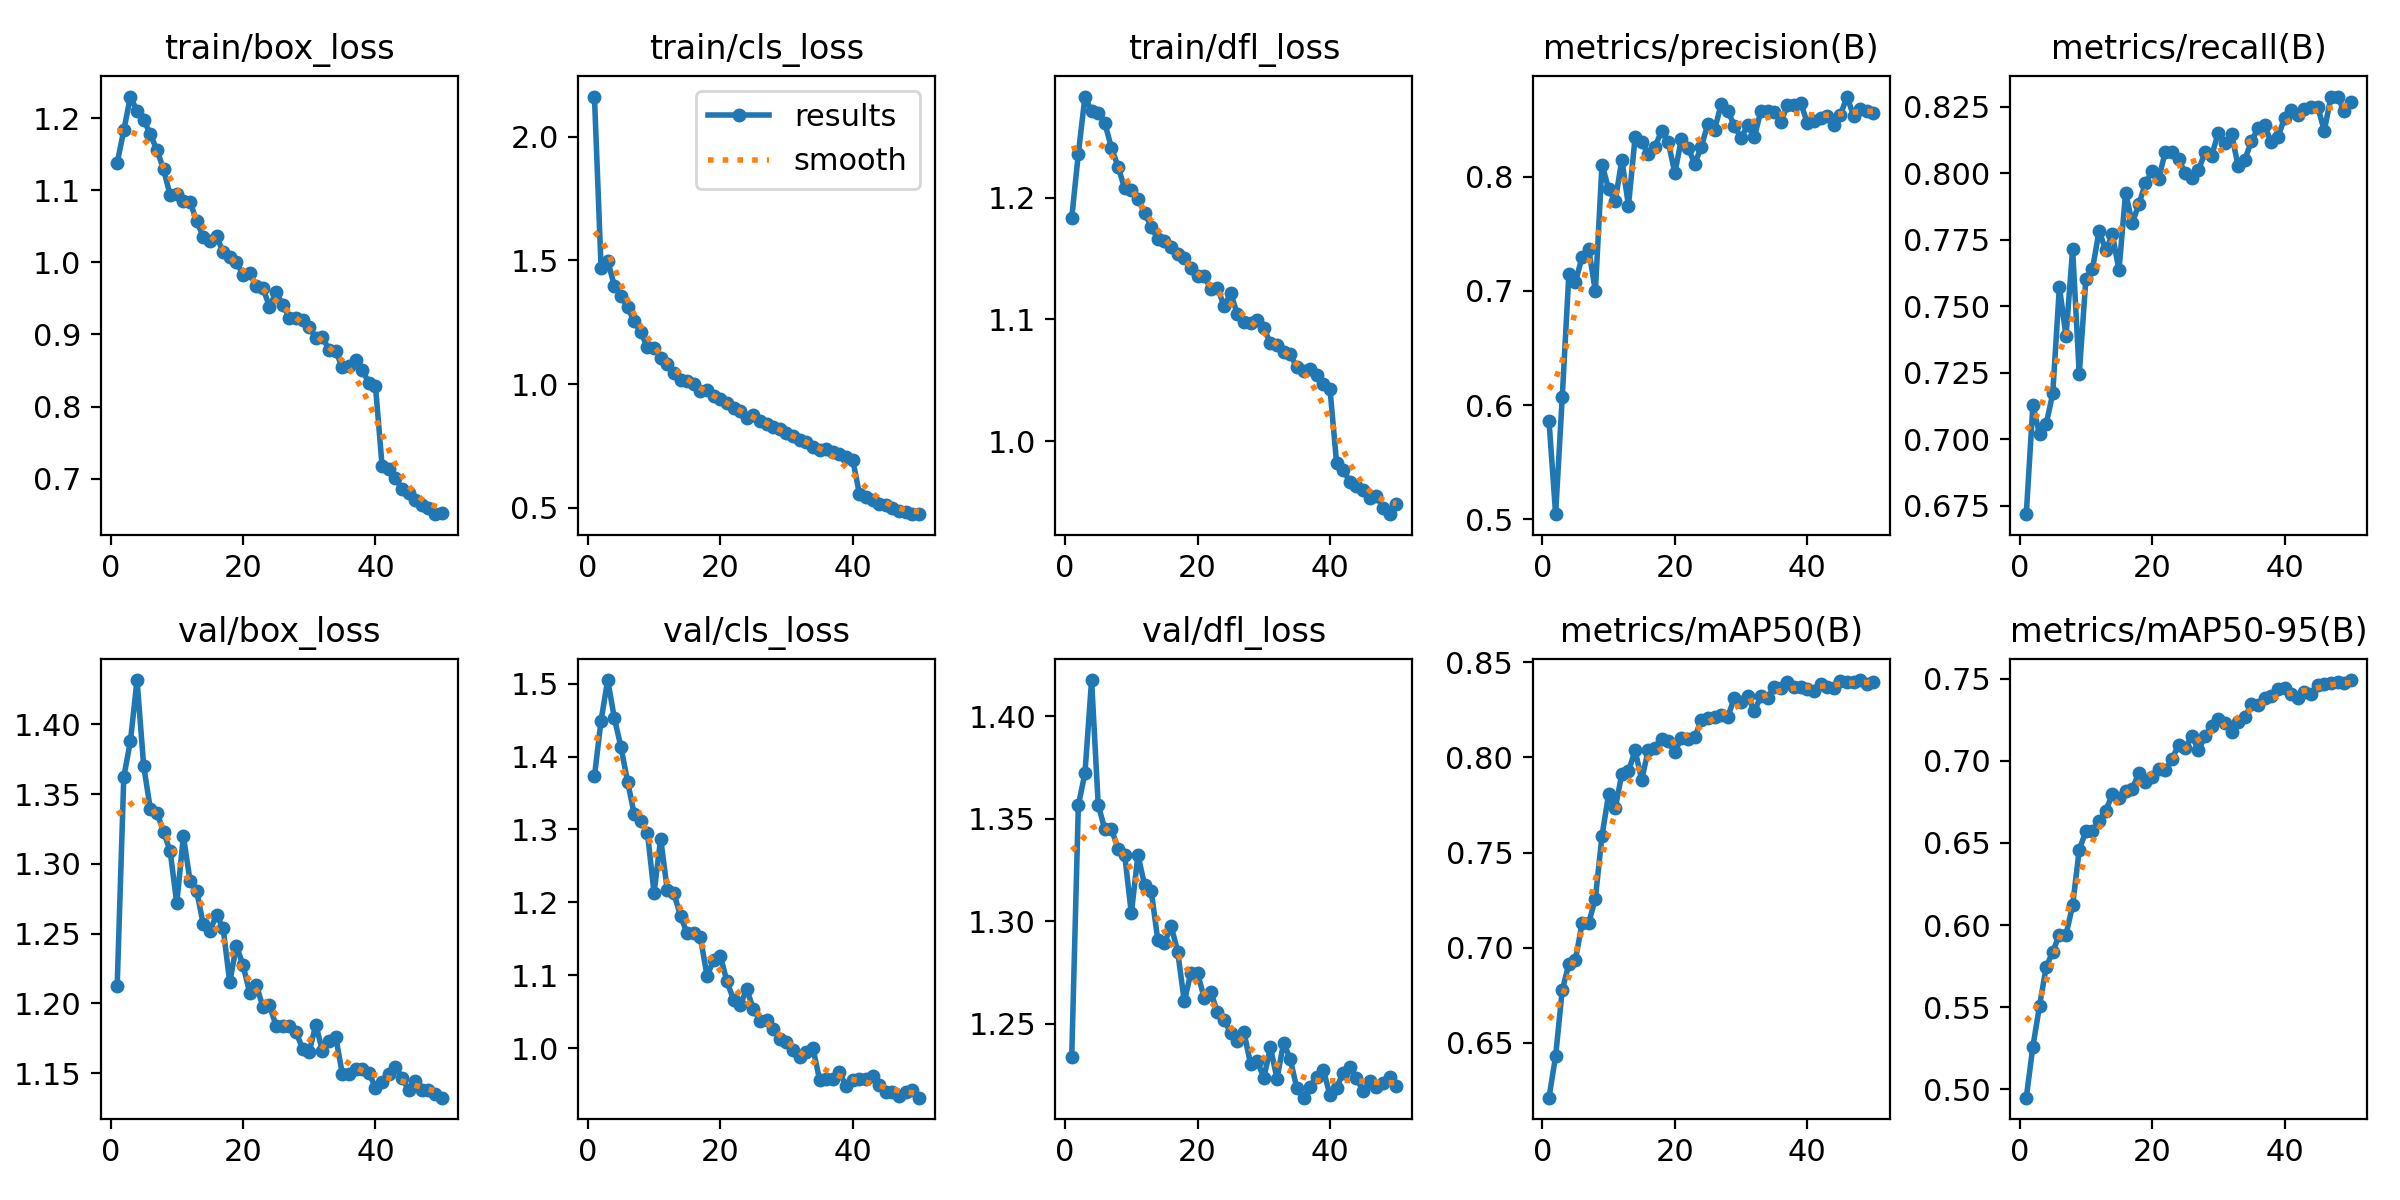

The file beside this chart, header and first rows:
epoch, time, train/box_loss, train/cls_loss, train/dfl_loss, metrics/precision(B), metrics/recall(B), metrics/mAP50(B), metrics/mAP50-95(B), val/box_loss, val/cls_loss, val/dfl_loss, lr/pg0, lr/pg1, lr/pg2
1, 100.2, 1.138, 2.161, 1.183, 0.5864, 0.6717, 0.6213, 0.4949, 1.212, 1.373, 1.234, 0.0001752, 0.0001752, 0.0001752
2, 193.3, 1.183, 1.47, 1.236, 0.5046, 0.7128, 0.6431, 0.526, 1.362, 1.449, 1.357, 0.0003436, 0.0003436, 0.0003436
3, 286.3, 1.23, 1.498, 1.283, 0.607, 0.7018, 0.6778, 0.5507, 1.388, 1.505, 1.372, 0.0005051, 0.0005051, 0.0005051
4, 379, 1.21, 1.397, 1.271, 0.7149, 0.7056, 0.6915, 0.5743, 1.432, 1.453, 1.418, 0.0004948, 0.0004948, 0.0004948
5, 471.5, 1.198, 1.357, 1.269, 0.708, 0.7172, 0.6938, 0.5838, 1.37, 1.413, 1.357, 0.0004843, 0.0004843, 0.0004843
6, 564.1, 1.177, 1.311, 1.261, 0.7298, 0.7572, 0.713, 0.5941, 1.34, 1.366, 1.345, 0.0004739, 0.0004739, 0.0004739
7, 656.6, 1.156, 1.253, 1.241, 0.7367, 0.7387, 0.7129, 0.594, 1.337, 1.321, 1.345, 0.0004635, 0.0004635, 0.0004635
8, 749.2, 1.129, 1.21, 1.225, 0.6997, 0.7714, 0.7258, 0.612, 1.323, 1.311, 1.335, 0.0004531, 0.0004531, 0.0004531
9, 841.7, 1.093, 1.148, 1.207, 0.8105, 0.7243, 0.7587, 0.6459, 1.309, 1.296, 1.332, 0.0004427, 0.0004427, 0.0004427
10, 934, 1.094, 1.144, 1.206, 0.7896, 0.7603, 0.7806, 0.657, 1.272, 1.213, 1.304, 0.0004323, 0.0004323, 0.0004323
11, 1026, 1.085, 1.107, 1.199, 0.7785, 0.764, 0.7733, 0.6571, 1.32, 1.287, 1.332, 0.0004219, 0.0004219, 0.0004219
12, 1119, 1.084, 1.08, 1.187, 0.8149, 0.7784, 0.7913, 0.6631, 1.288, 1.217, 1.318, 0.0004114, 0.0004114, 0.0004114
13, 1211, 1.058, 1.045, 1.176, 0.7746, 0.771, 0.7926, 0.6695, 1.281, 1.212, 1.315, 0.000401, 0.000401, 0.000401
14, 1303, 1.036, 1.018, 1.166, 0.8344, 0.777, 0.8036, 0.6795, 1.257, 1.181, 1.291, 0.0003906, 0.0003906, 0.0003906
15, 1395, 1.029, 1.014, 1.164, 0.8302, 0.7635, 0.7882, 0.6775, 1.252, 1.157, 1.289, 0.0003802, 0.0003802, 0.0003802
16, 1487, 1.036, 0.9994, 1.16, 0.82, 0.7927, 0.804, 0.6817, 1.263, 1.159, 1.298, 0.0003698, 0.0003698, 0.0003698
17, 1579, 1.014, 0.9728, 1.154, 0.8263, 0.7812, 0.8051, 0.6827, 1.254, 1.152, 1.285, 0.0003594, 0.0003594, 0.0003594
18, 1670, 1.007, 0.9772, 1.15, 0.8399, 0.7884, 0.8094, 0.6926, 1.215, 1.099, 1.261, 0.0003489, 0.0003489, 0.0003489
19, 1762, 1, 0.951, 1.142, 0.8306, 0.7963, 0.8084, 0.687, 1.241, 1.121, 1.275, 0.0003385, 0.0003385, 0.0003385
20, 1853, 0.9829, 0.9389, 1.136, 0.8031, 0.8007, 0.8027, 0.6899, 1.227, 1.127, 1.275, 0.0003281, 0.0003281, 0.0003281
21, 1945, 0.9851, 0.9242, 1.135, 0.8333, 0.798, 0.8103, 0.6947, 1.208, 1.092, 1.263, 0.0003177, 0.0003177, 0.0003177
22, 2037, 0.9666, 0.9042, 1.125, 0.8254, 0.8082, 0.8097, 0.6941, 1.213, 1.067, 1.265, 0.0003073, 0.0003073, 0.0003073
23, 2133, 0.9647, 0.8916, 1.126, 0.8111, 0.8081, 0.8105, 0.7011, 1.198, 1.059, 1.256, 0.0002969, 0.0002969, 0.0002969
24, 2230, 0.9386, 0.8622, 1.111, 0.8262, 0.8052, 0.8195, 0.7095, 1.198, 1.081, 1.252, 0.0002865, 0.0002865, 0.0002865
25, 2322, 0.9586, 0.8762, 1.121, 0.8464, 0.8001, 0.8209, 0.7075, 1.184, 1.054, 1.246, 0.000276, 0.000276, 0.000276
26, 2413, 0.9411, 0.8528, 1.105, 0.8412, 0.7981, 0.821, 0.7151, 1.184, 1.038, 1.241, 0.0002656, 0.0002656, 0.0002656
27, 2504, 0.9233, 0.8402, 1.098, 0.8633, 0.8012, 0.8222, 0.7064, 1.184, 1.038, 1.246, 0.0002552, 0.0002552, 0.0002552
28, 2595, 0.9234, 0.8272, 1.097, 0.8577, 0.8079, 0.8212, 0.7148, 1.18, 1.026, 1.23, 0.0002448, 0.0002448, 0.0002448
29, 2686, 0.9202, 0.8198, 1.1, 0.8444, 0.8066, 0.8312, 0.7211, 1.168, 1.013, 1.232, 0.0002344, 0.0002344, 0.0002344
30, 2777, 0.9098, 0.8036, 1.093, 0.8337, 0.8153, 0.8292, 0.7253, 1.165, 1.008, 1.224, 0.000224, 0.000224, 0.000224
31, 2868, 0.8958, 0.7895, 1.08, 0.8452, 0.8114, 0.8321, 0.7231, 1.185, 0.9977, 1.239, 0.0002136, 0.0002136, 0.0002136
32, 2959, 0.8964, 0.773, 1.079, 0.8344, 0.8146, 0.8242, 0.7175, 1.166, 0.9874, 1.223, 0.0002031, 0.0002031, 0.0002031
33, 3050, 0.8784, 0.765, 1.073, 0.8578, 0.8026, 0.832, 0.7235, 1.173, 0.9948, 1.241, 0.0001927, 0.0001927, 0.0001927
34, 3141, 0.8766, 0.7466, 1.071, 0.8571, 0.8052, 0.8311, 0.7265, 1.176, 1, 1.233, 0.0001823, 0.0001823, 0.0001823
35, 3232, 0.8546, 0.7346, 1.061, 0.8568, 0.812, 0.837, 0.7343, 1.149, 0.9562, 1.219, 0.0001719, 0.0001719, 0.0001719
36, 3323, 0.856, 0.7377, 1.058, 0.8477, 0.817, 0.8362, 0.7341, 1.149, 0.9577, 1.214, 0.0001615, 0.0001615, 0.0001615
37, 3414, 0.864, 0.7266, 1.059, 0.8624, 0.818, 0.8397, 0.7379, 1.153, 0.9572, 1.219, 0.0001511, 0.0001511, 0.0001511
38, 3505, 0.8512, 0.7184, 1.055, 0.8632, 0.8116, 0.8369, 0.7397, 1.153, 0.9669, 1.224, 0.0001407, 0.0001407, 0.0001407
39, 3596, 0.8328, 0.7037, 1.047, 0.8647, 0.8135, 0.8371, 0.7436, 1.15, 0.9481, 1.228, 0.0001302, 0.0001302, 0.0001302
40, 3687, 0.8287, 0.6953, 1.043, 0.8471, 0.8209, 0.8359, 0.7445, 1.14, 0.9558, 1.215, 0.0001198, 0.0001198, 0.0001198
41, 3778, 0.7182, 0.5579, 0.9821, 0.8485, 0.8237, 0.8347, 0.7404, 1.144, 0.9575, 1.219, 0.0001094, 0.0001094, 0.0001094
42, 3870, 0.7139, 0.5426, 0.977, 0.8513, 0.8218, 0.8384, 0.7383, 1.149, 0.958, 1.226, 9.89932e-05, 9.89932e-05, 9.89932e-05
43, 3960, 0.7011, 0.5333, 0.9666, 0.8529, 0.8242, 0.837, 0.7416, 1.155, 0.9612, 1.229, 8.85784e-05, 8.85784e-05, 8.85784e-05
44, 4051, 0.6857, 0.5153, 0.9637, 0.8452, 0.8248, 0.8363, 0.7404, 1.147, 0.9499, 1.224, 7.81636e-05, 7.81636e-05, 7.81636e-05
45, 4142, 0.6797, 0.5112, 0.9606, 0.8539, 0.8251, 0.84, 0.746, 1.138, 0.9402, 1.217, 6.77488e-05, 6.77488e-05, 6.77488e-05
46, 4233, 0.6709, 0.4987, 0.9536, 0.8701, 0.816, 0.8394, 0.7468, 1.144, 0.9403, 1.222, 5.7334e-05, 5.7334e-05, 5.7334e-05
47, 4324, 0.6634, 0.4884, 0.9557, 0.8531, 0.8286, 0.8396, 0.7476, 1.138, 0.9343, 1.219, 4.69192e-05, 4.69192e-05, 4.69192e-05
48, 4415, 0.6597, 0.4829, 0.9458, 0.859, 0.8289, 0.8405, 0.7479, 1.138, 0.9397, 1.221, 3.65044e-05, 3.65044e-05, 3.65044e-05
49, 4506, 0.6508, 0.4767, 0.9404, 0.8575, 0.8234, 0.8387, 0.7474, 1.135, 0.9421, 1.224, 2.60896e-05, 2.60896e-05, 2.60896e-05
50, 4597, 0.653, 0.4747, 0.9485, 0.8559, 0.8268, 0.8394, 0.7491, 1.132, 0.9321, 1.22, 1.56748e-05, 1.56748e-05, 1.56748e-05
